Labelled photos from "ssds-2025", an image-classification folder in luriahc/ssds-2025. The possible labels are: Admiralty, Ang Mo Kio, Bukit Panjang, Bukit Timah, Buona Vista, Changi, Choa Chu Kang Central, Choa Chu Kang South, Clementi, East Coast Parkway, Jurong Island, Jurong Pier, Jurong West, Kent Ridge, Kranji Reservoir, Lim Chu Kang, Lower Peirce Reservoir, Macritchie Reservoir, Mandai, Marina Barrage, Marine Parade, Newton, Nicoll Highway, Pasir Panjang, Pasir Ris Central, Pasir Ris West, Paya Lebar, Pulau Ubin, Punggol, Queenstown, Seletar, Sembawang, Sentosa Island, Simei, Somerset Road, Tai Seng, Tanjong Katong, Tengah, Toa Payoh, Tuas, Tuas South, Ulu Pandan, Upper Peirce Reservoir, Whampoa.

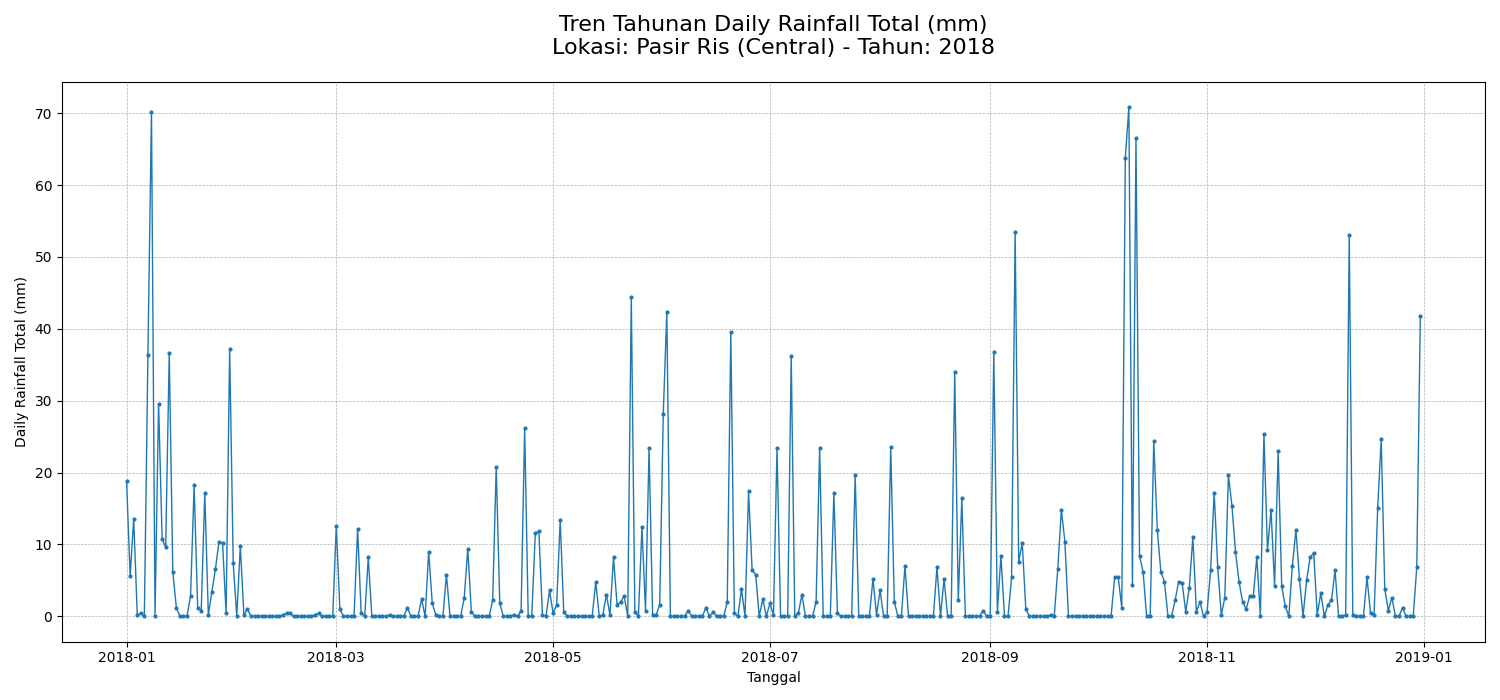
Label: Pasir Ris Central

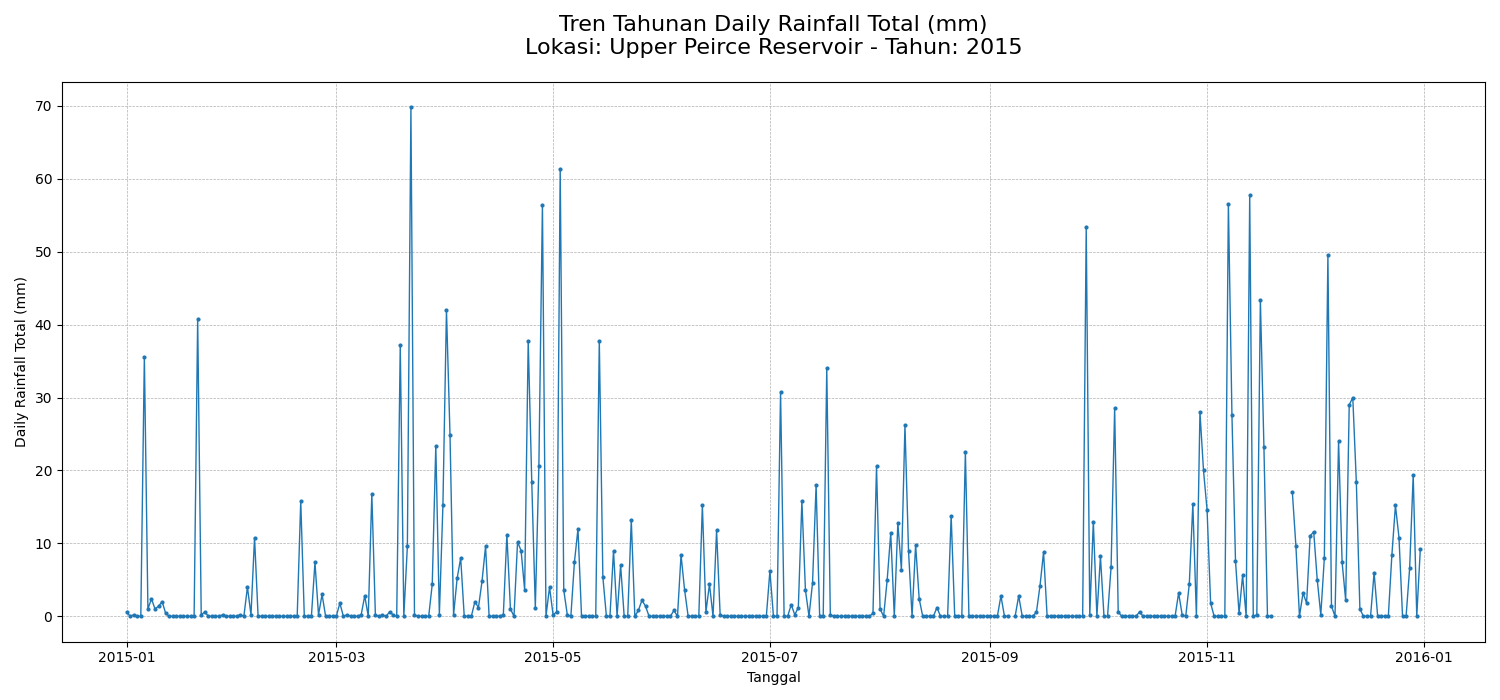
Label: Upper Peirce Reservoir

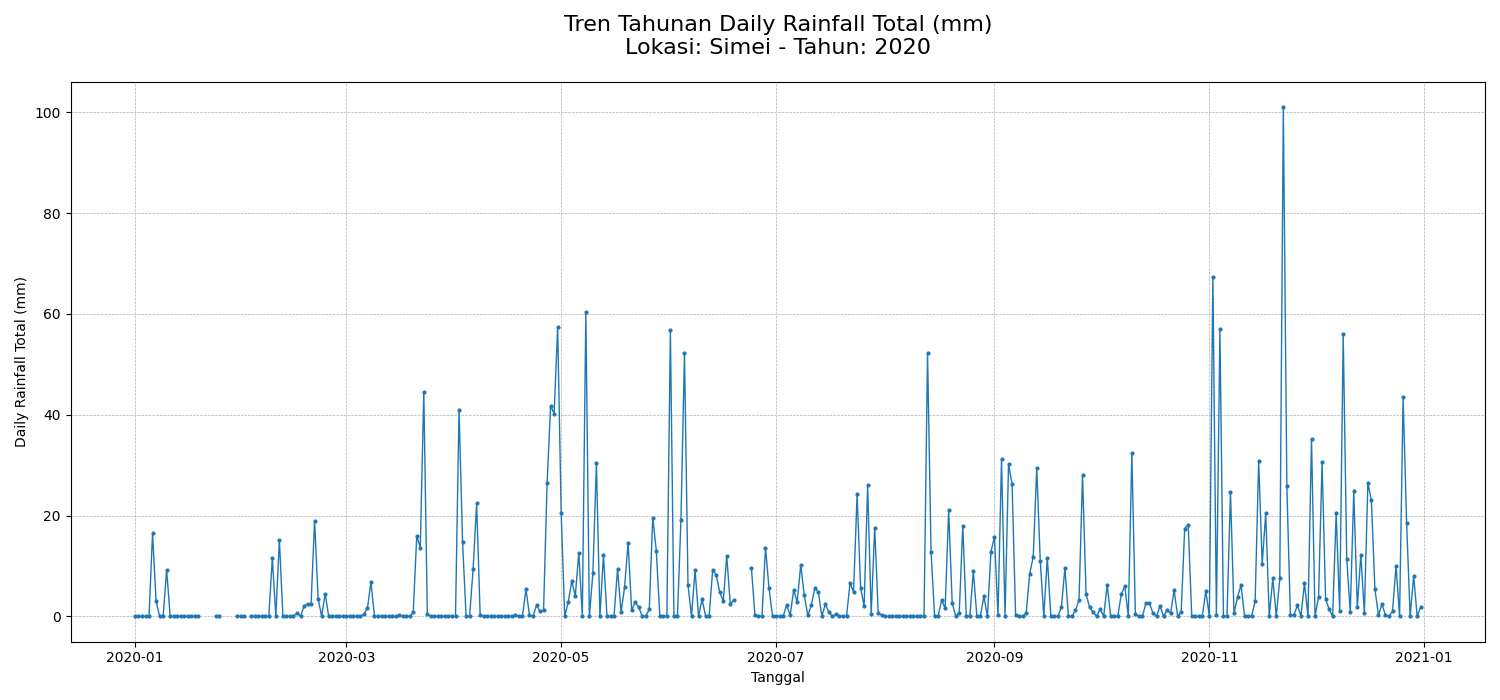
Label: Simei

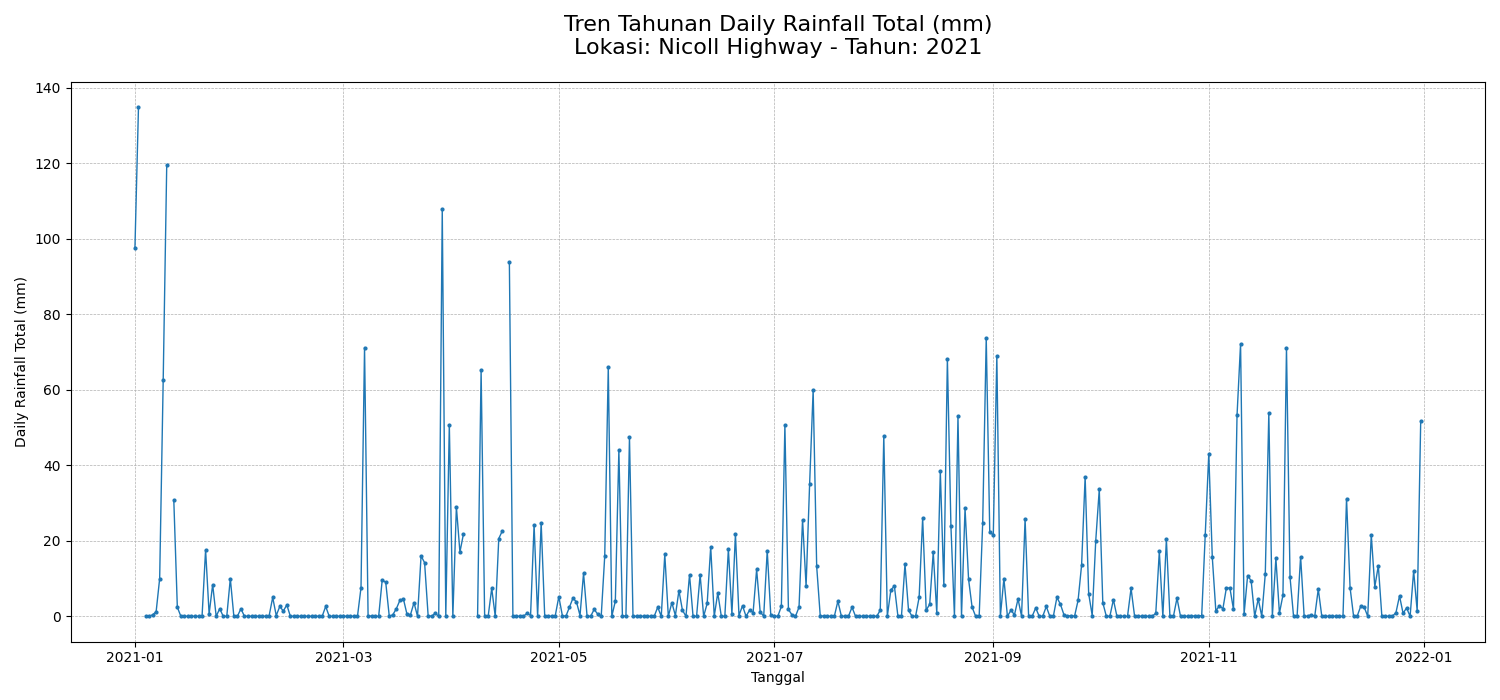
Label: Nicoll Highway

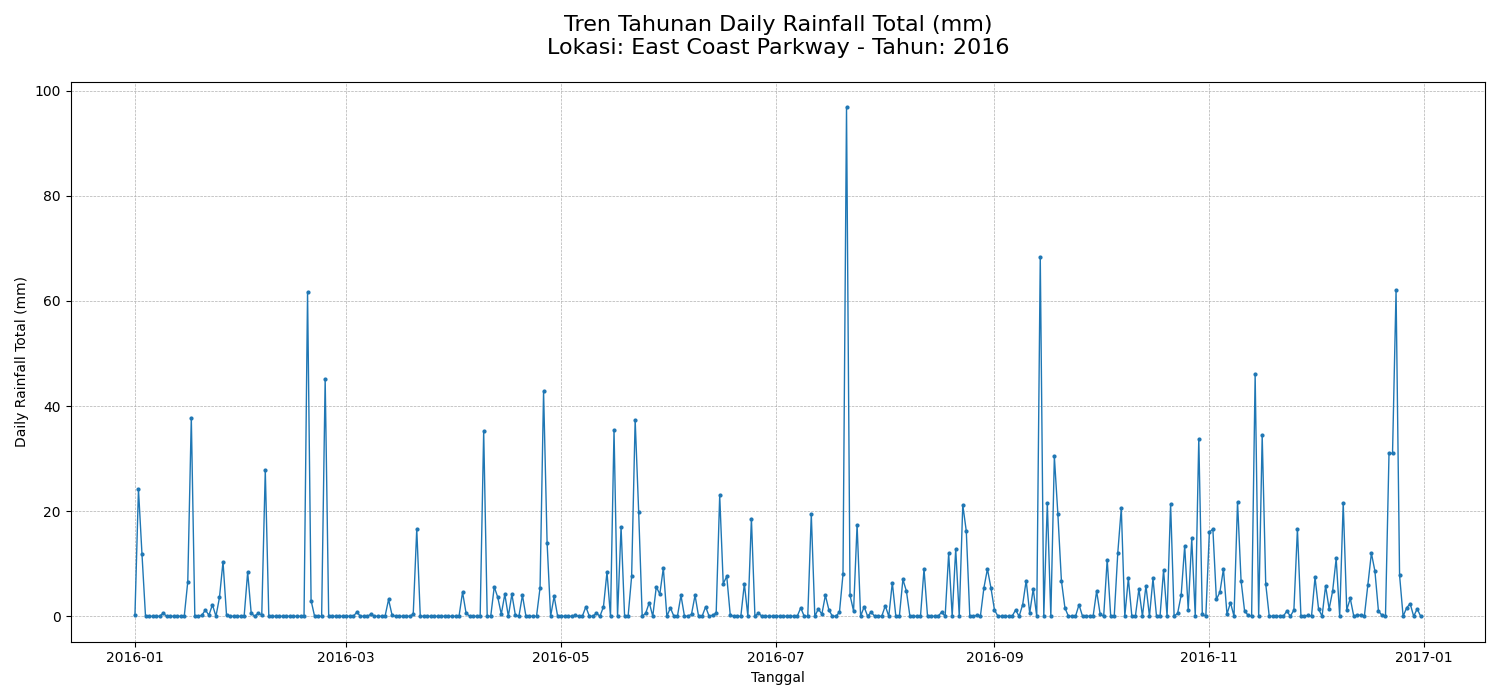
Label: East Coast Parkway

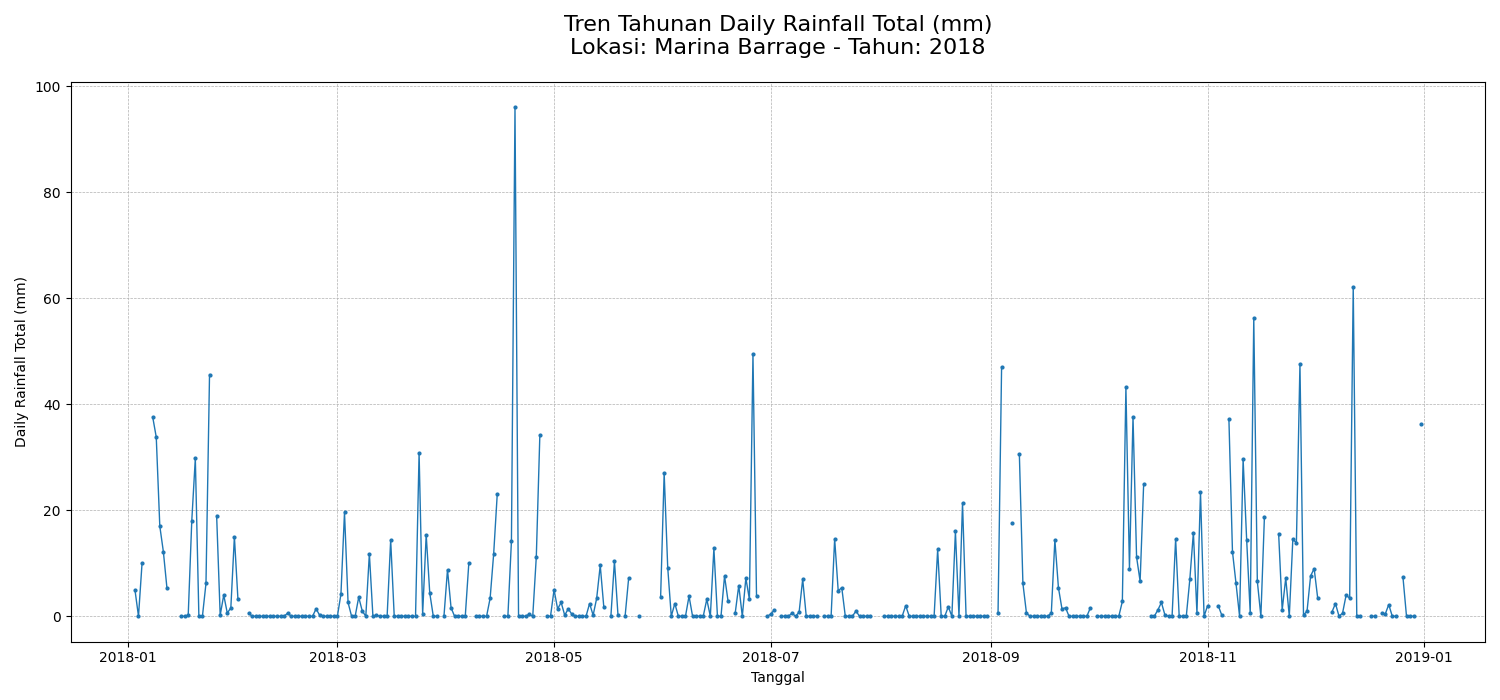
Label: Marina Barrage
